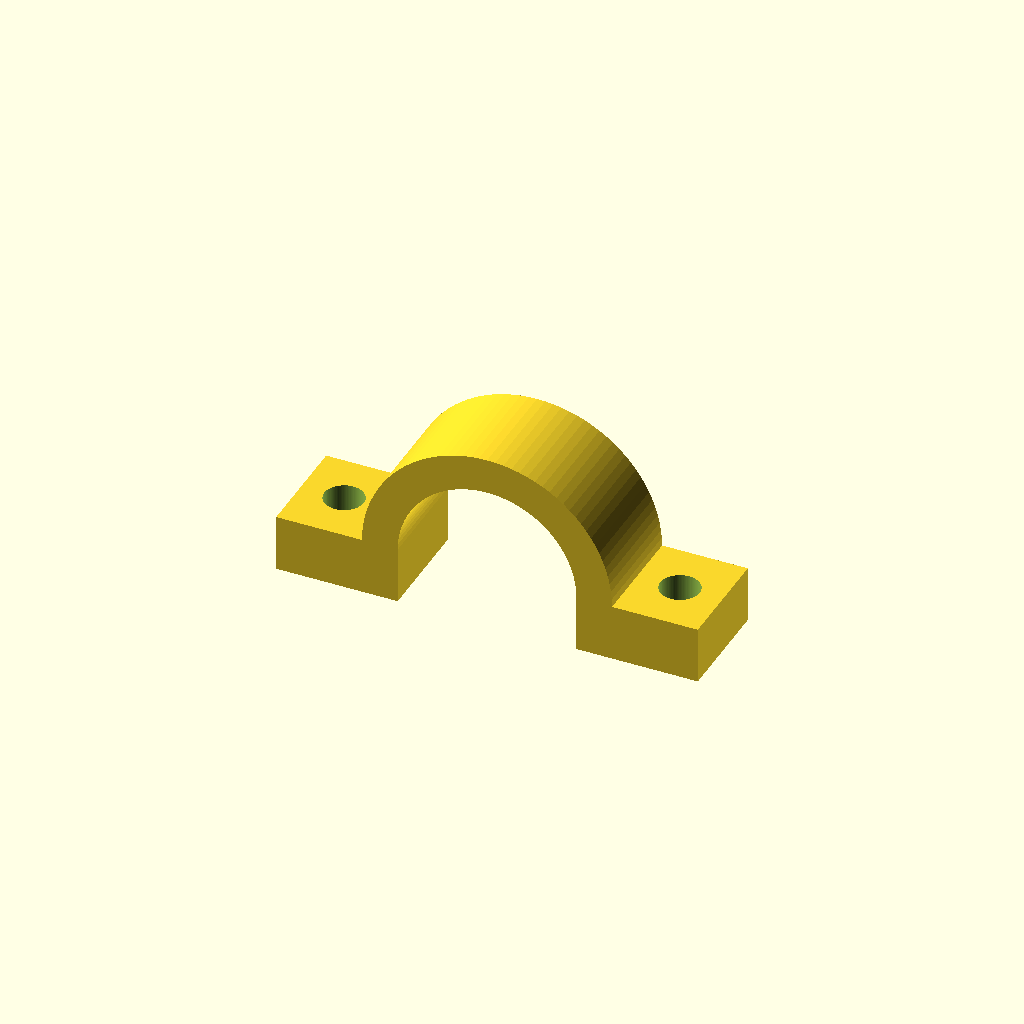
Cell 1: rendered with the file's own defaults.
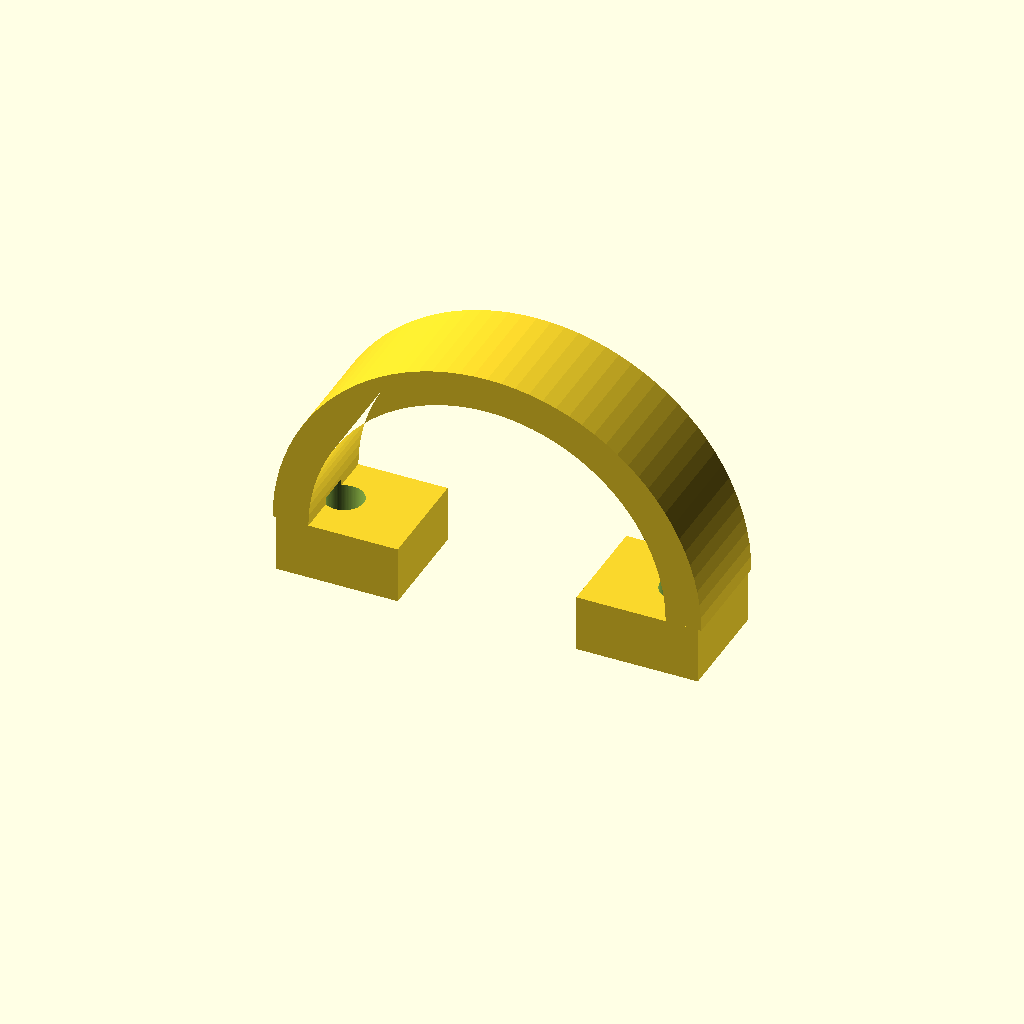
Cell 2 — hose_diameter set to 50, the other parameters unchanged.
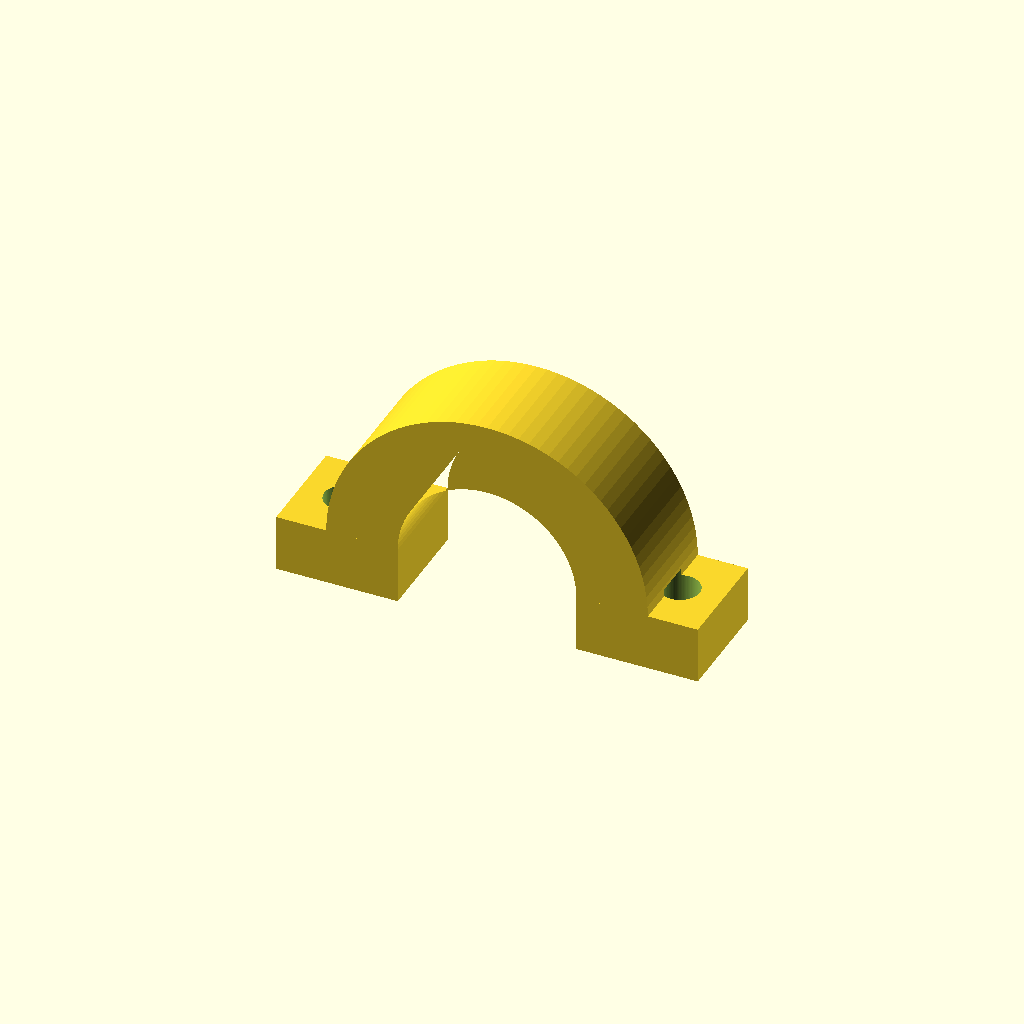
Cell 3: the same model with wall_thickness = 10.
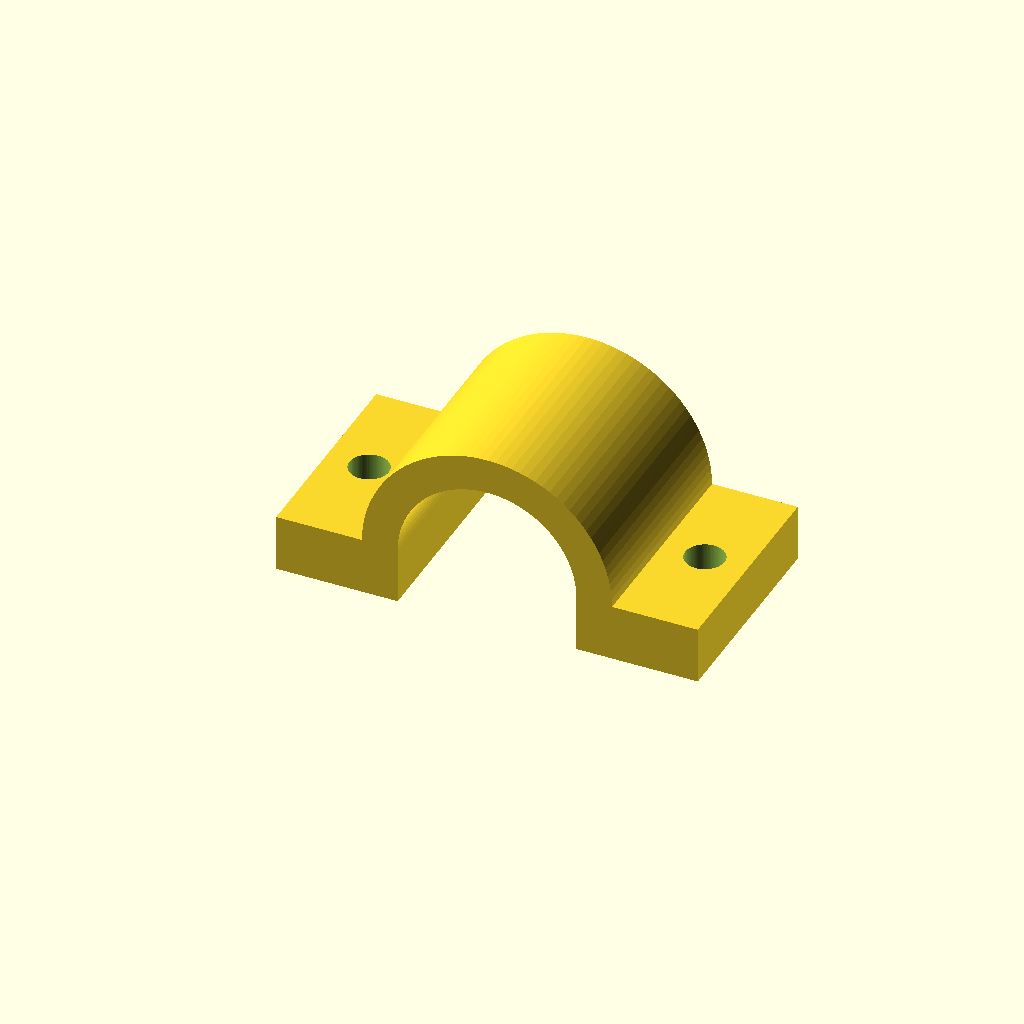
Cell 4: the same model with jaw_width = 30.
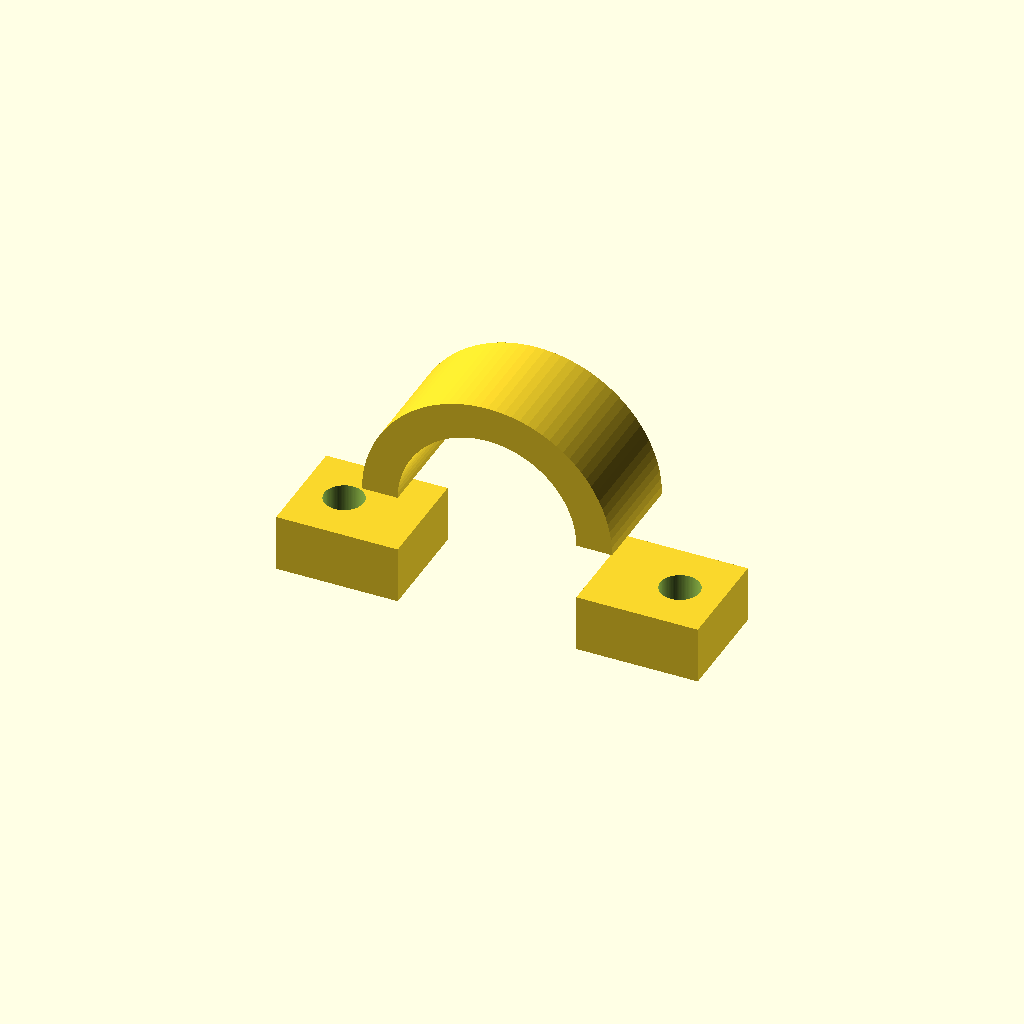
Cell 5 — axis_z set to 16, the other parameters unchanged.
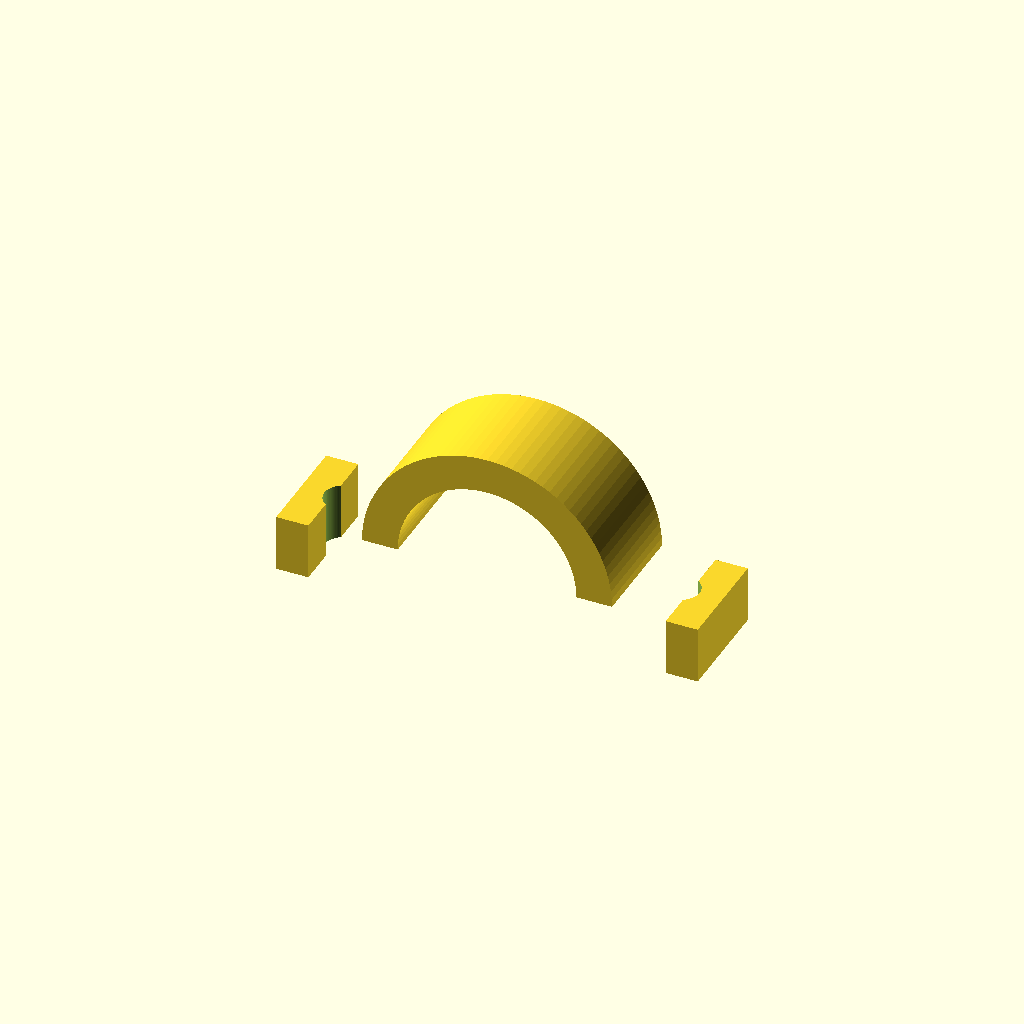
Cell 6: flange_inner_x = 25 (everything else at default).
All cells are drawn from one camera (rotation 55°, 0°, 25°, orthographic, colour scheme Cornfield), so only the parameter changes between them.
Source of the model, prompts/v0.2/reference/t2-008.scad:
// t2-008 bolted hose clamp jaw half
$fn = 96;
hose_diameter = 25;
wall_thickness = 5;
jaw_width = 15;
axis_z = 8;
r_in = hose_diameter / 2;
r_out = r_in + wall_thickness;
flange_inner_x = 12.5;
flange_outer_x = 29.5;
flange_thickness = 8;
bolt_x = 23.5;
bolt_diameter = 5.5;

difference() {
    union() {
        // semicircular arch above the axis, extruded along +Y
        translate([0, 0, axis_z]) rotate([-90, 0, 0])
            linear_extrude(jaw_width)
                difference() {
                    circle(r = r_out);
                    circle(r = r_in);
                    translate([-r_out - 1, 0]) square([2 * r_out + 2, r_out + 1]); // drop lower half (sketch +Y maps to -Z)
                }
        for (s = [-1, 1])
            translate([s > 0 ? flange_inner_x : -flange_outer_x, 0, 0])
                cube([flange_outer_x - flange_inner_x, jaw_width, flange_thickness]);
    }
    for (s = [-1, 1])
        translate([s * bolt_x, jaw_width / 2, -1])
            cylinder(d = bolt_diameter, h = flange_thickness + 2);
}
Customizer parameters (derived from the source; name, type, default, range or options):
hose_diameter: number, default 25
wall_thickness: number, default 5
jaw_width: number, default 15
axis_z: number, default 8
flange_inner_x: number, default 12.5
flange_outer_x: number, default 29.5
flange_thickness: number, default 8
bolt_x: number, default 23.5
bolt_diameter: number, default 5.5
